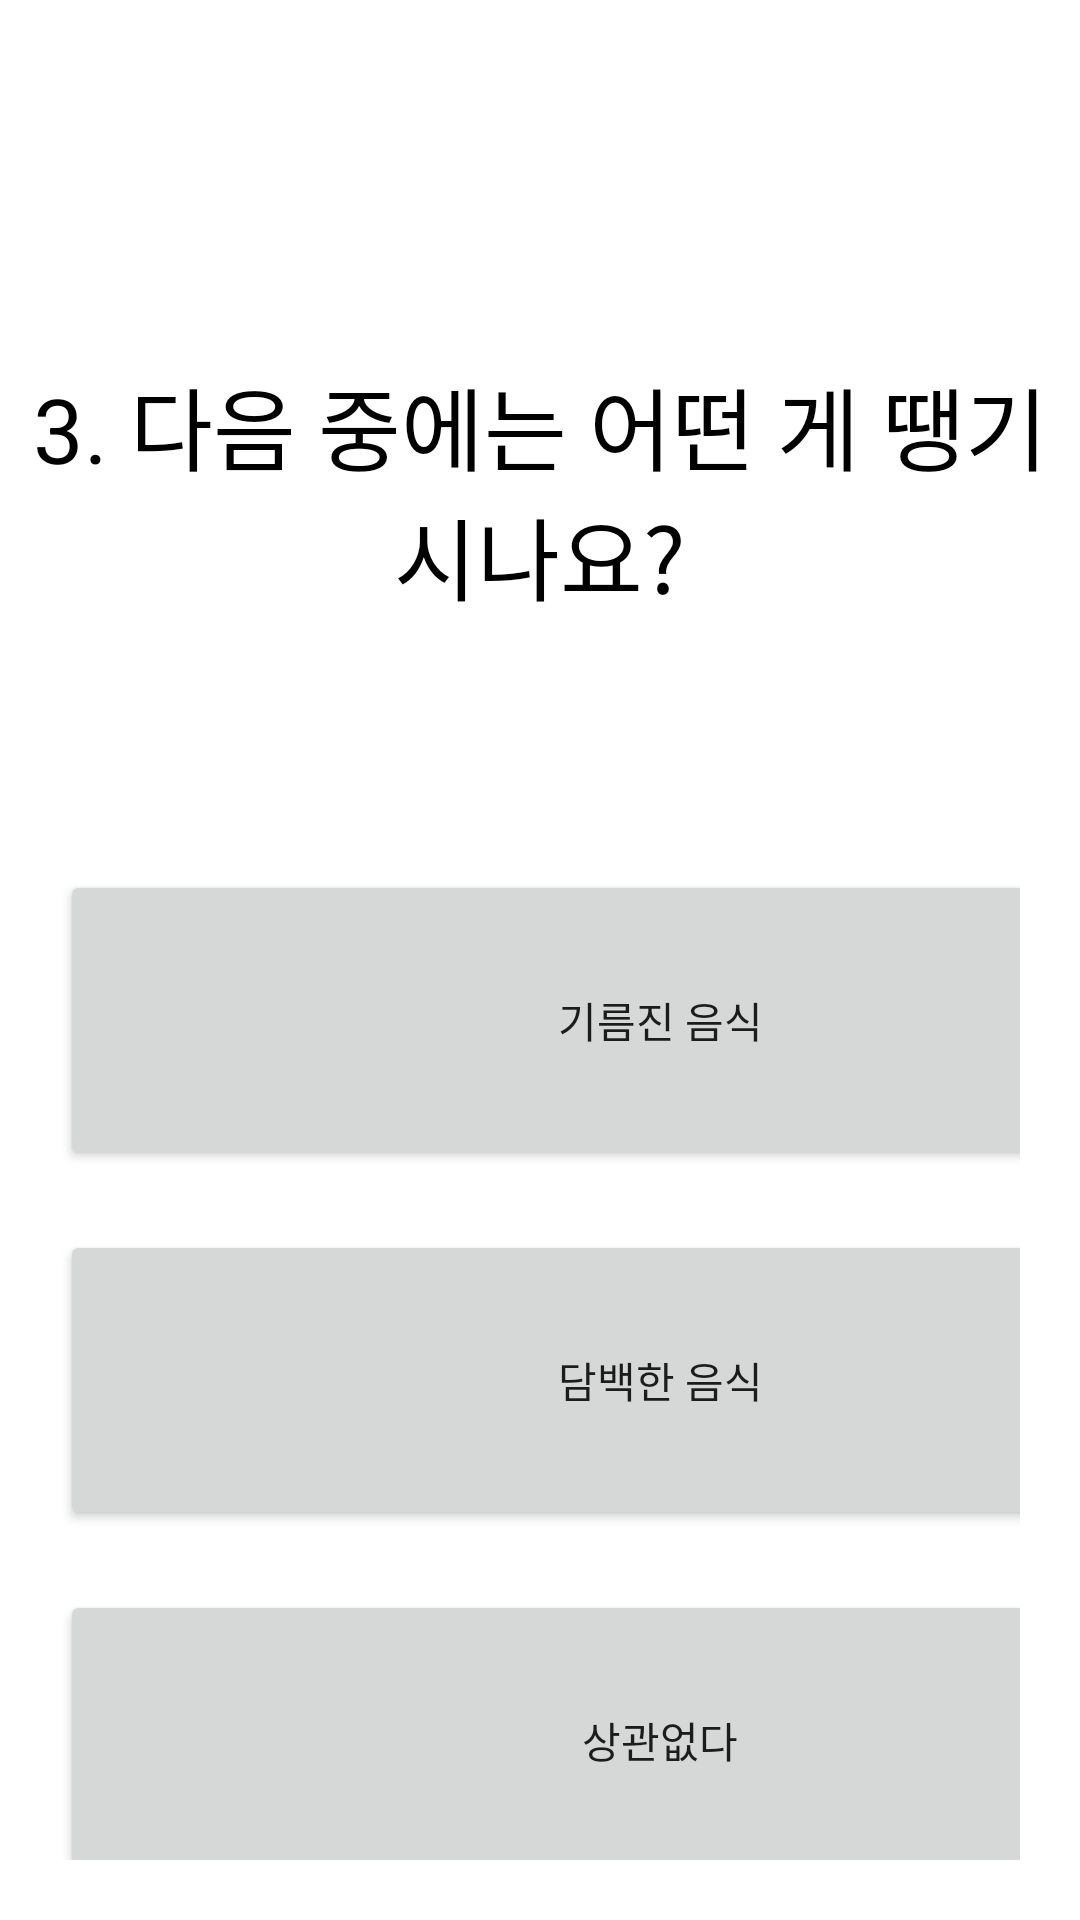

Write the Android layout XML for this screen, with the resource values it uses.
<!-- AndroidManifest.xml: application theme Theme.ThisIsIt -->
<!-- res/layout/fragment_question3.xml -->
<?xml version="1.0" encoding="utf-8"?>
<LinearLayout
    xmlns:android="http://schemas.android.com/apk/res/android"
    xmlns:tools="http://schemas.android.com/tools"
    android:layout_width="match_parent"
    android:layout_height="match_parent"
    tools:context=".Question3Fragment"
    android:orientation="vertical">


    <LinearLayout
        android:layout_width="match_parent"
        android:layout_height="100dp"
        android:layout_marginTop="120dp">

        <TextView
            android:layout_width="match_parent"
            android:layout_height="match_parent"
            android:textAlignment="center"
            android:textColor="@color/black"
            android:text="3. 다음 중에는 어떤 게 땡기시나요?"
            android:textSize="30sp"/>


    </LinearLayout>


    <LinearLayout
        android:layout_width="wrap_content"
        android:layout_height="wrap_content"
        android:layout_marginTop="50dp"
        android:orientation="vertical"
        android:layout_gravity="center_horizontal"
        android:paddingTop="10dp"
        android:padding="20dp">

        <Button
            android:id="@+id/oilBtn"
            android:text="기름진 음식"
            android:layout_width="400dp"
            android:layout_height="100dp"/>


        <Button
            android:id="@+id/notOilBtn"
            android:text="담백한 음식"
            android:layout_width="400dp"
            android:layout_marginTop="20dp"
            android:layout_height="100dp"/>

        <Button
            android:id="@+id/noMatterBtn"
            android:text="상관없다"
            android:layout_width="400dp"
            android:layout_marginTop="20dp"
            android:layout_height="100dp"/>

    </LinearLayout>

</LinearLayout>
<!-- resources referenced by this layout -->
<resources>
  <color name="black">#FF000000</color>
  <style name="Theme.ThisIsIt" parent="Theme.MaterialComponents.DayNight.DarkActionBar">
          
          <item name="windowNoTitle">true</item>
          <item name="colorPrimary">@color/mokacin</item>
          <item name="colorPrimaryVariant">@color/peach</item>
          <item name="colorOnPrimary">@color/white</item>
          
          <item name="colorSecondary">@color/teal_200</item>
          <item name="colorSecondaryVariant">@color/teal_700</item>
          <item name="colorOnSecondary">@color/black</item>
          
          <item name="android:statusBarColor" tools:targetApi="l">?attr/colorPrimaryVariant</item>
          
      </style>
  <color name="mokacin">#FFE4B5</color>
  <color name="peach">#FFDAB9</color>
  <color name="white">#FFFFFFFF</color>
  <color name="teal_200">#FF03DAC5</color>
  <color name="teal_700">#FF018786</color>
</resources>
